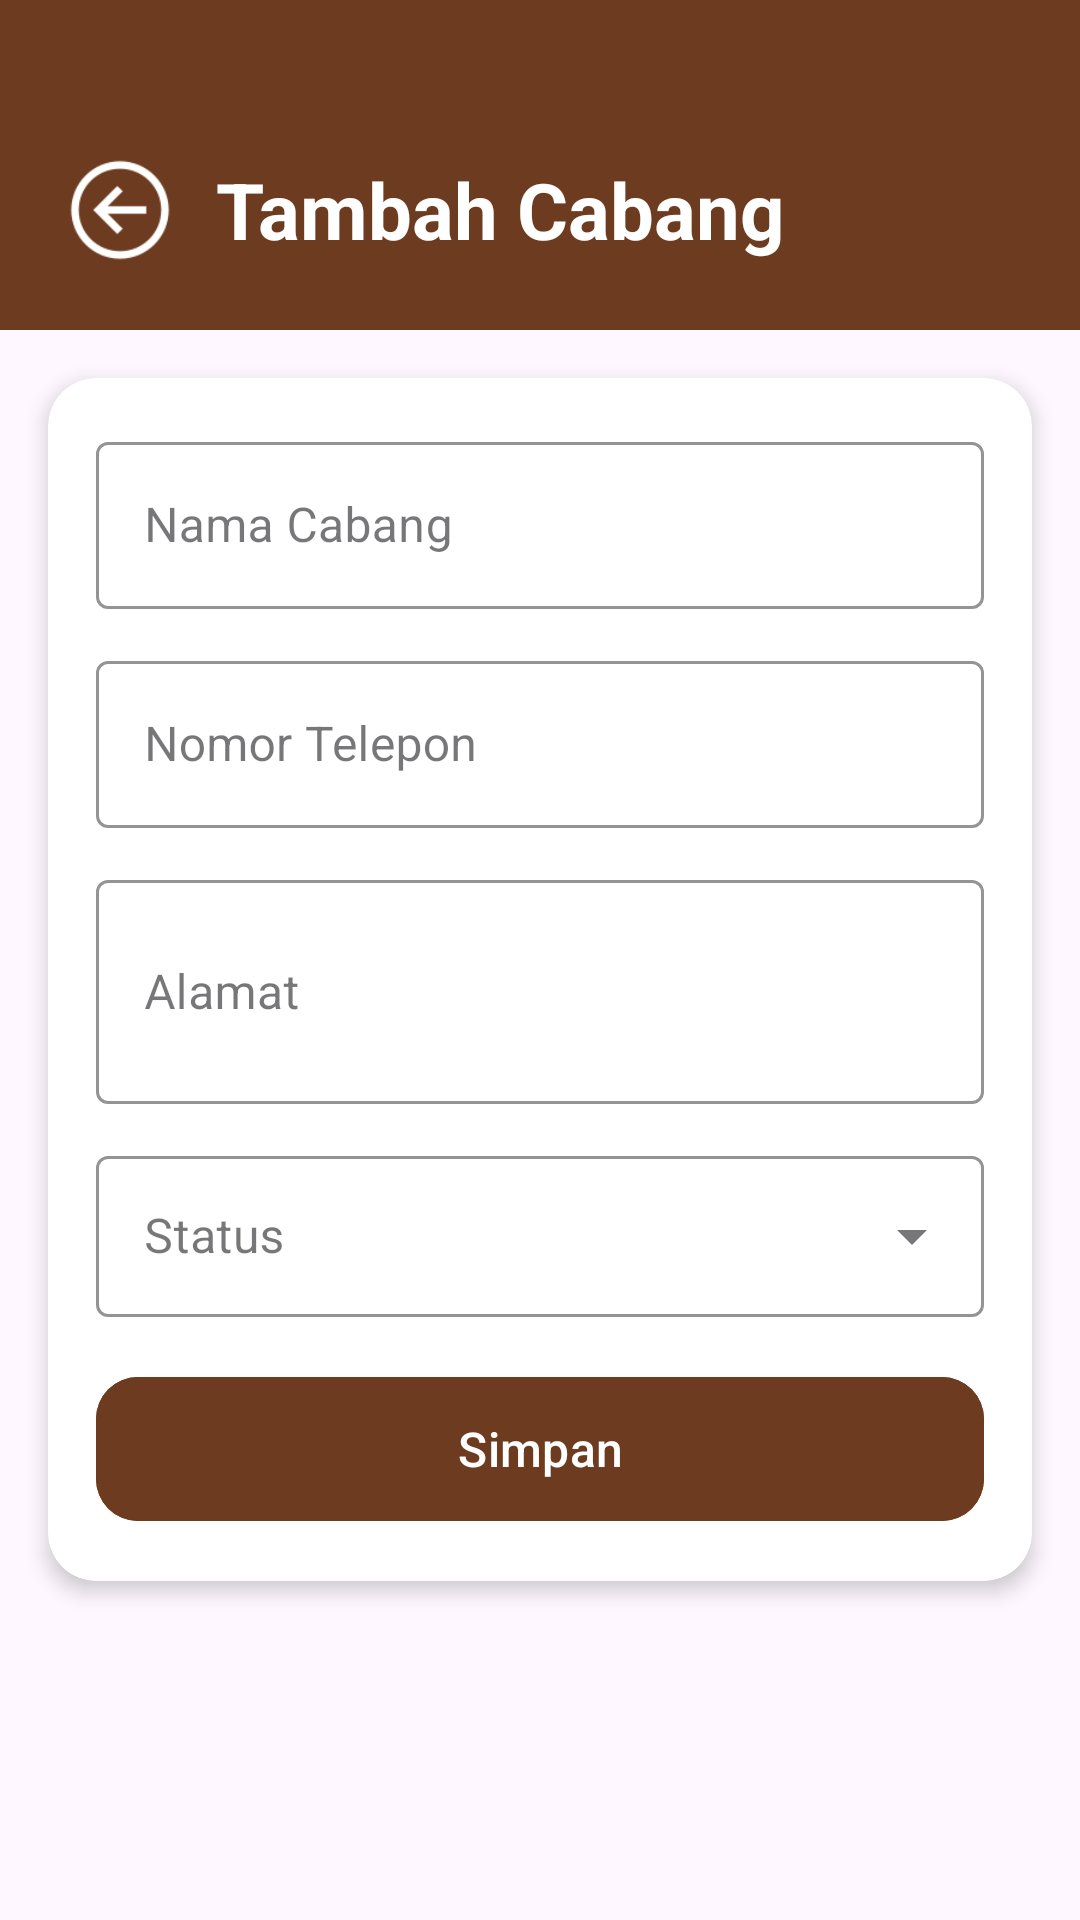

Reconstruct the res/layout file that produces this screen, plus the resources it refers to.
<!-- AndroidManifest.xml: application theme Theme.Kasir -->
<!-- res/layout/activity_mod_cabang.xml -->
<?xml version="1.0" encoding="utf-8"?>
<ScrollView xmlns:android="http://schemas.android.com/apk/res/android"
    xmlns:app="http://schemas.android.com/apk/res-auto"
    android:layout_width="match_parent"
    android:layout_height="match_parent"
    android:background="?attr/colorSurface">

    <LinearLayout
        android:layout_width="match_parent"
        android:layout_height="wrap_content"
        android:orientation="vertical">

        
        <LinearLayout
            android:layout_width="match_parent"
            android:layout_height="wrap_content"
            android:orientation="horizontal"
            android:gravity="center_vertical"
            android:paddingTop="50dp"
            android:paddingBottom="20dp"
            android:paddingStart="20dp"
            android:paddingEnd="20dp"
            android:background="@color/header_bg">

            <ImageView
                android:id="@+id/ivKembali"
                android:layout_width="40dp"
                android:layout_height="40dp"
                android:src="@drawable/panah"
                android:clickable="true"
                android:focusable="true"
                android:contentDescription="Kembali"
                app:tint="@color/header_title_text"/>

            <TextView
                android:id="@+id/tvJudul"
                android:layout_width="0dp"
                android:layout_height="wrap_content"
                android:layout_weight="1"
                android:layout_marginStart="12dp"
                android:text="Tambah Cabang"
                android:textSize="26sp"
                android:textStyle="bold"
                android:textColor="@color/header_title_text"/>
        </LinearLayout>

        
        <androidx.cardview.widget.CardView
            android:layout_width="match_parent"
            android:layout_height="wrap_content"
            android:layout_margin="16dp"
            app:cardCornerRadius="16dp"
            app:cardElevation="4dp"
            app:cardBackgroundColor="@color/card_bg">

            <LinearLayout
                android:layout_width="match_parent"
                android:layout_height="wrap_content"
                android:orientation="vertical"
                android:padding="16dp">

                <com.google.android.material.textfield.TextInputLayout
                    style="@style/Widget.MaterialComponents.TextInputLayout.OutlinedBox"
                    android:layout_width="match_parent"
                    android:layout_height="wrap_content"
                    android:hint="Nama Cabang"
                    android:layout_marginBottom="12dp"
                    app:boxStrokeColor="@color/text_secondary_brown"
                    app:hintTextColor="@color/text_secondary_brown">
                    <com.google.android.material.textfield.TextInputEditText
                        android:id="@+id/etNama"
                        android:layout_width="match_parent"
                        android:layout_height="wrap_content"
                        android:inputType="text"
                        android:textColor="@color/text_primary_brown"/>
                </com.google.android.material.textfield.TextInputLayout>

                <com.google.android.material.textfield.TextInputLayout
                    style="@style/Widget.MaterialComponents.TextInputLayout.OutlinedBox"
                    android:layout_width="match_parent"
                    android:layout_height="wrap_content"
                    android:hint="Nomor Telepon"
                    android:layout_marginBottom="12dp"
                    app:boxStrokeColor="@color/text_secondary_brown"
                    app:hintTextColor="@color/text_secondary_brown">
                    <com.google.android.material.textfield.TextInputEditText
                        android:id="@+id/etNomorTelepon"
                        android:layout_width="match_parent"
                        android:layout_height="wrap_content"
                        android:inputType="phone"
                        android:textColor="@color/text_primary_brown"/>
                </com.google.android.material.textfield.TextInputLayout>

                <com.google.android.material.textfield.TextInputLayout
                    style="@style/Widget.MaterialComponents.TextInputLayout.OutlinedBox"
                    android:layout_width="match_parent"
                    android:layout_height="wrap_content"
                    android:hint="Alamat"
                    android:layout_marginBottom="12dp"
                    app:boxStrokeColor="@color/text_secondary_brown"
                    app:hintTextColor="@color/text_secondary_brown">
                    <com.google.android.material.textfield.TextInputEditText
                        android:id="@+id/etAlamat"
                        android:layout_width="match_parent"
                        android:layout_height="wrap_content"
                        android:inputType="textMultiLine"
                        android:minLines="2"
                        android:textColor="@color/text_primary_brown"/>
                </com.google.android.material.textfield.TextInputLayout>

                <com.google.android.material.textfield.TextInputLayout
                    style="@style/Widget.MaterialComponents.TextInputLayout.OutlinedBox.ExposedDropdownMenu"
                    android:layout_width="match_parent"
                    android:layout_height="wrap_content"
                    android:hint="Status"
                    android:layout_marginBottom="16dp"
                    app:boxStrokeColor="@color/text_secondary_brown"
                    app:hintTextColor="@color/text_secondary_brown">
                    <AutoCompleteTextView
                        android:id="@+id/actvStatus"
                        android:layout_width="match_parent"
                        android:layout_height="wrap_content"
                        android:inputType="none"
                        android:padding="16dp"
                        android:textColor="@color/text_primary_brown"/>
                </com.google.android.material.textfield.TextInputLayout>

                <com.google.android.material.button.MaterialButton
                    android:id="@+id/btnSimpan"
                    android:layout_width="match_parent"
                    android:layout_height="56dp"
                    android:text="Simpan"
                    android:textSize="16sp"
                    android:textColor="@color/header_title_text"
                    android:backgroundTint="@color/btn_simpan"
                    app:cornerRadius="14dp"/>

                <com.google.android.material.button.MaterialButton
                    android:id="@+id/btnHapus"
                    android:layout_width="match_parent"
                    android:layout_height="56dp"
                    android:layout_marginTop="8dp"
                    android:text="Hapus Cabang"
                    android:textSize="16sp"
                    android:textColor="#FFFFFF"
                    android:backgroundTint="#C0392B"
                    android:visibility="gone"
                    app:cornerRadius="14dp"/>

            </LinearLayout>
        </androidx.cardview.widget.CardView>

    </LinearLayout>
</ScrollView>
<!-- resources referenced by this layout -->
<resources>
  <color name="btn_simpan">#6D3B1F</color>
  <color name="card_bg">#FFFFFF</color>
  <color name="header_bg">#6D3B1F</color>
  <color name="header_title_text">#FFFFFF</color>
  <color name="text_primary_brown">#6D3B1F</color>
  <color name="text_secondary_brown">#A0856B</color>
  <!-- drawable panah: png bitmap (drawable, 1835 bytes) -->
  <style name="Theme.Kasir" parent="Base.Theme.Kasir" />
  <style name="Base.Theme.Kasir" parent="Theme.Material3.DayNight.NoActionBar">
          
          
      </style>
</resources>
